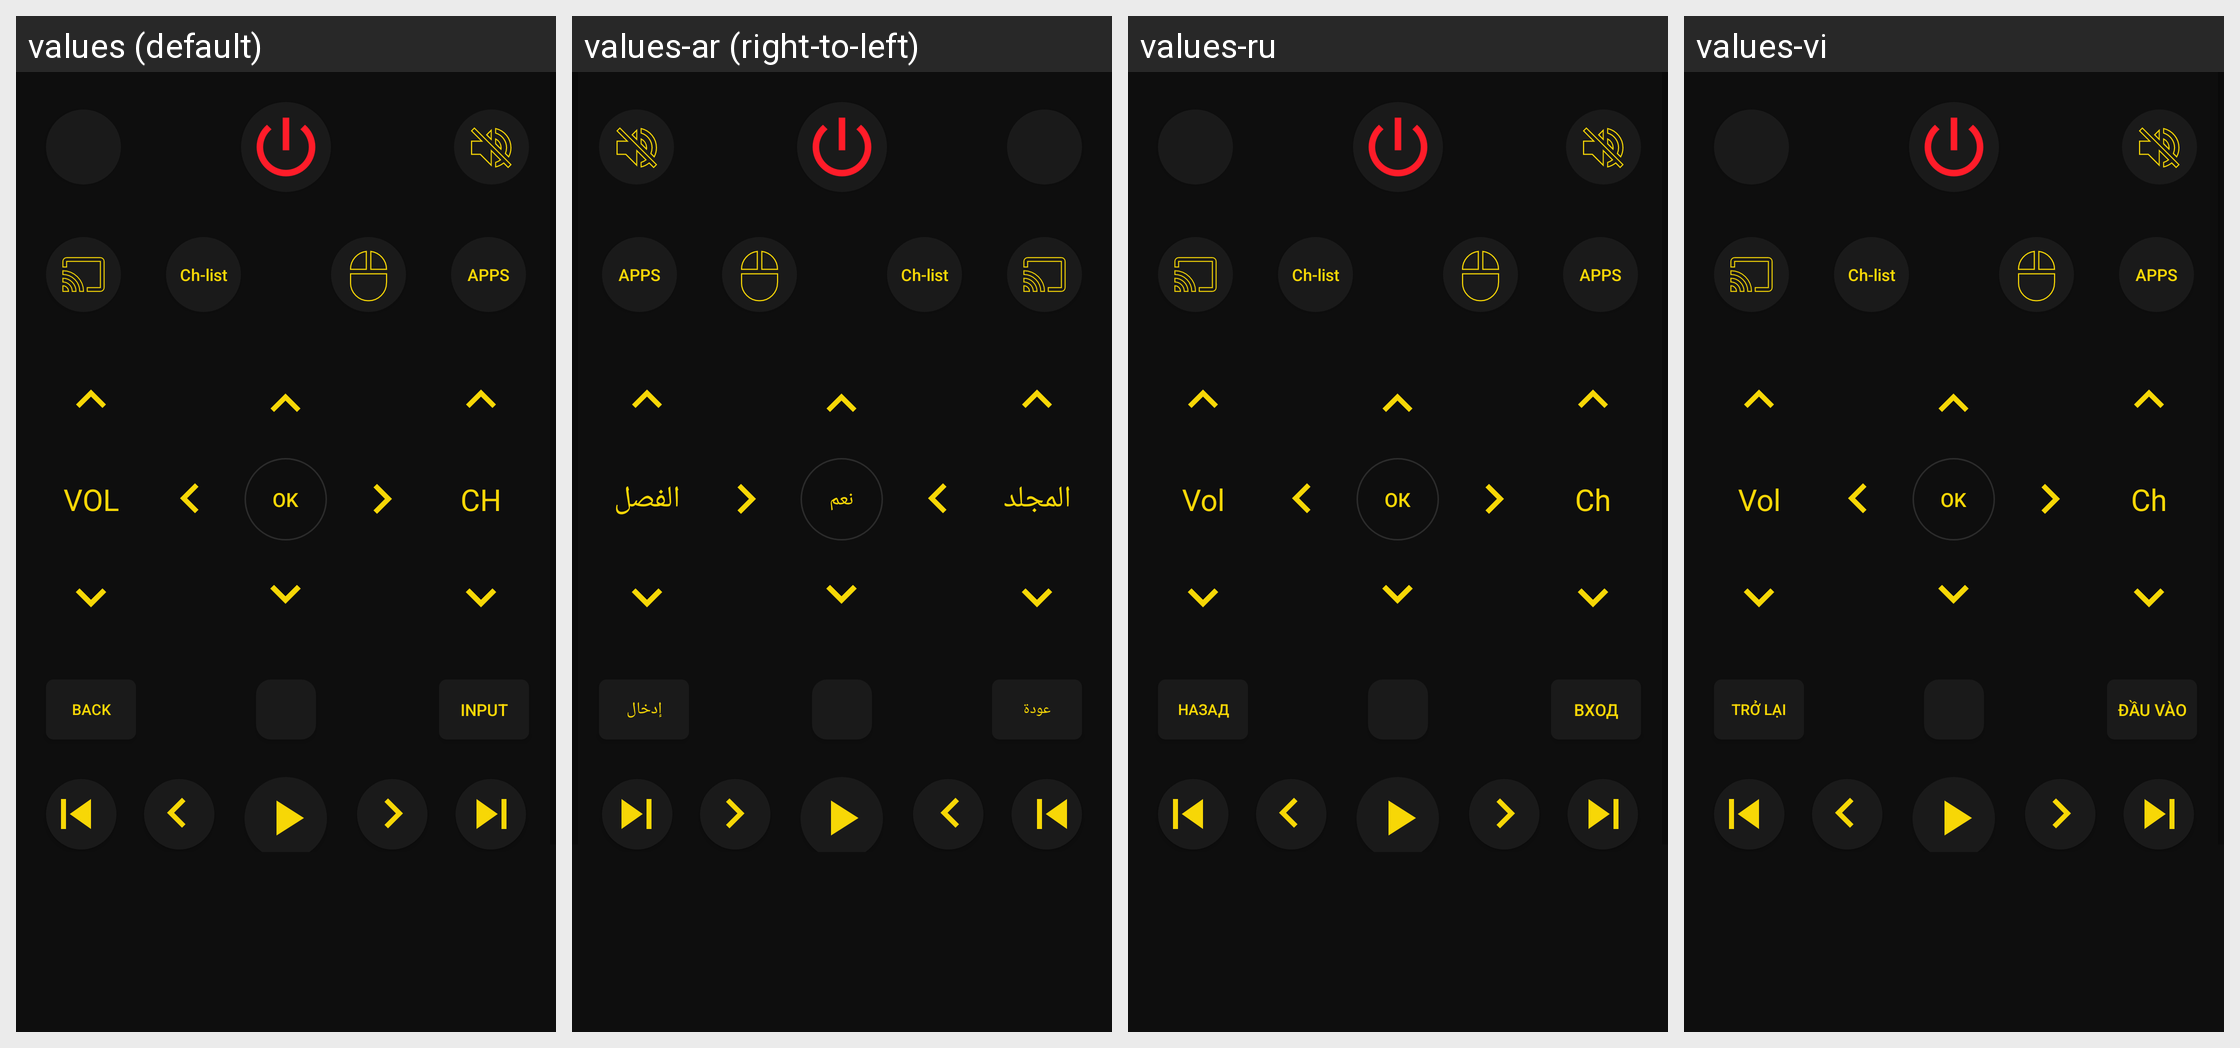

Strings drawn on this Android screen and how each of the app's shown locales translates them:
Android screen res/layout/wifi_tv_newlikesony.xml rendered under 4 locales, left to right: values (default), values-ar (right-to-left), values-ru, values-vi. Device: Nexus 5 (rendered at 1080×1920; each locale shown at half size, 540×960, under a caption strip naming it); theme AppTheme.
Other locales in the repository, not shown: values-af, values-am, values-as, values-az, values-be, values-bg, values-bn, values-bs, values-ca, values-cs, values-da, values-de, values-el, values-en-rGB, values-en-rXC, values-es, values-es-rUS, values-et, values-eu, values-fa, values-fi, values-fr, values-fr-rCA, values-gl, values-gu, values-hi, values-hr, values-hu, values-hy, values-in, values-is, values-it, values-iw, values-ja, values-ka, values-kk, values-km, values-kn, values-ko, values-ky, values-lo, values-lt, values-lv, values-mk, values-ml, values-mn, values-mr, values-ms, values-my, values-nb, values-ne, values-nl, values-no, values-or, values-pa, values-phi, values-pl, values-pt, values-pt-rBR, values-pt-rPT, values-ro, values-si, values-sk, values-sl, values-sq, values-sr, values-sv, values-sw, values-ta, values-te, values-th, values-tl, values-tr, values-uk, values-ur, values-uz, values-zh, values-zh-rCN, values-zh-rHK, values-zh-rTW, values-zu.
Strings drawn on this screen, with the default value and each locale's value (text and hints the layout hard-codes, and strings that could not be matched under every locale, appear in the picture but are not listed):

VOL
  values: VOL
  values-ar: المجلد
  values-ru: Vol
  values-vi: Vol

OK
  values: OK
  values-ar: نعم
  values-ru: ОК
  values-vi: OK

CH
  values: CH
  values-ar: الفصل
  values-ru: Ch
  values-vi: Ch

Back
  values: Back
  values-ar: عودة
  values-ru: Назад
  values-vi: Trở lại

Input
  values: Input
  values-ar: إدخال
  values-ru: Вход
  values-vi: Đầu vào
